The GitHub repository ingbeeedd/libtorch_vs2017_example contains a labelled image folder "classification" with 3 categories: dot particle, misprint, scratch. Examples follow, each with its label.

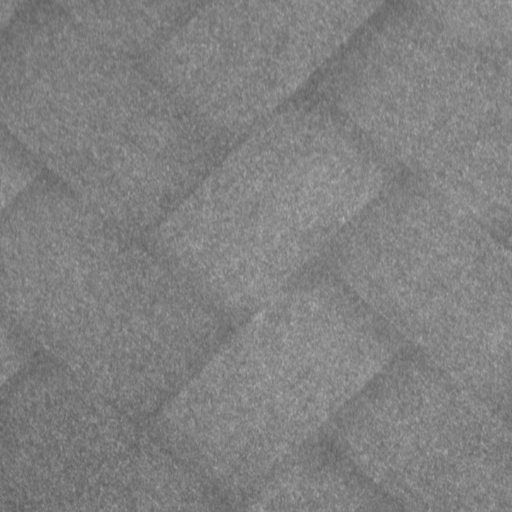
Label: dot particle

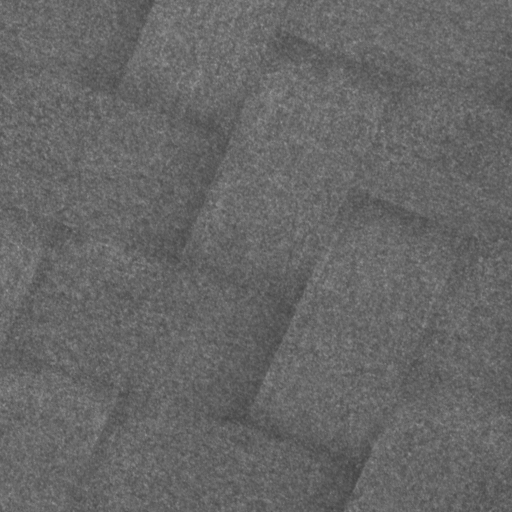
Label: dot particle

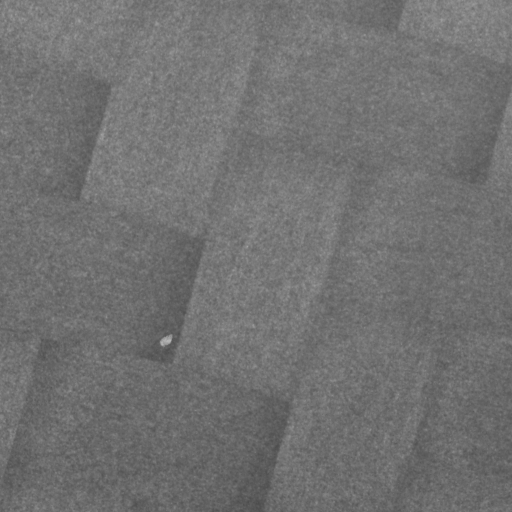
Label: dot particle

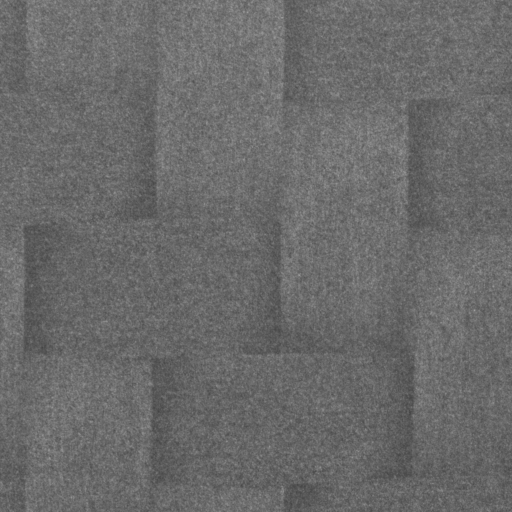
Label: dot particle

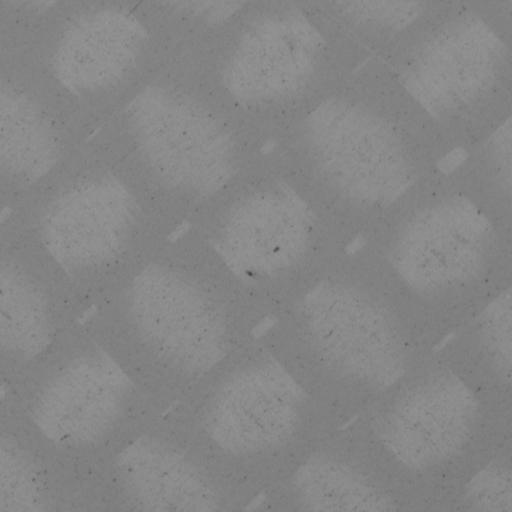
Label: scratch

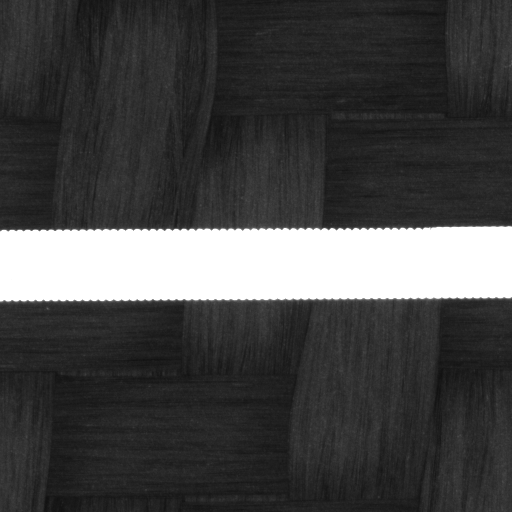
Label: misprint
